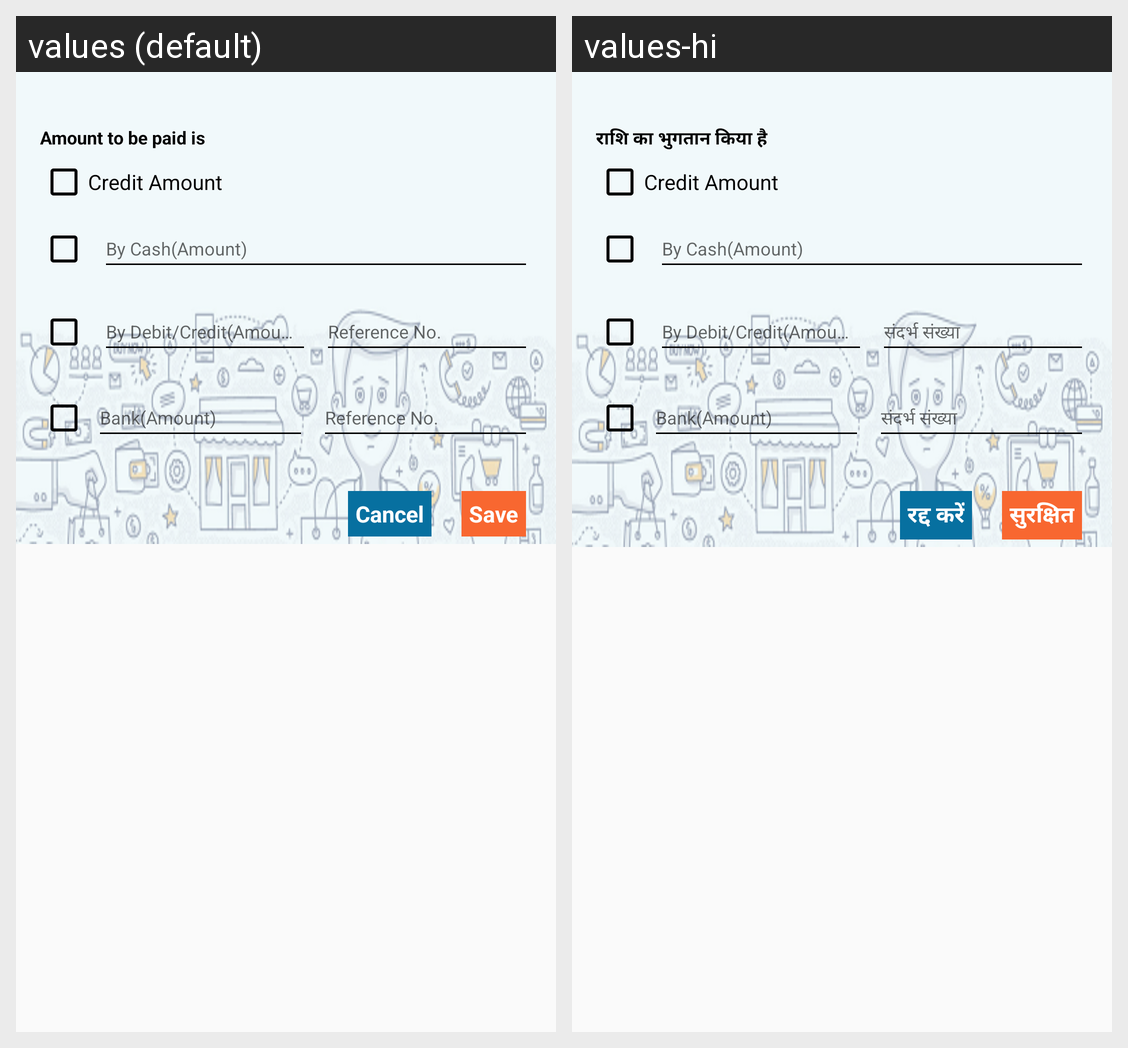

Translations of the strings shown on this Android screen, per locale in the grid:
Android screen res/layout/debit_credit_card_payment.xml rendered under 2 locales, left to right: values (default), values-hi. Device: Nexus 5 (rendered at 1080×1920; each locale shown at half size, 540×960, under a caption strip naming it); theme MyMaterialTheme.
Strings drawn on this screen, with the default value and each locale's value (text and hints the layout hard-codes, and strings that could not be matched under every locale, appear in the picture but are not listed):

amount_to_be_paid_is
  values: Amount to be paid is
  values-hi: राशि का भुगतान किया है

credit_amount_text
  values: Credit Amount
  values-hi: Credit Amount  [not translated; the default value is used]

cancel
  values: Cancel
  values-hi: रद्द करें

save
  values: Save
  values-hi: सुरक्षित
